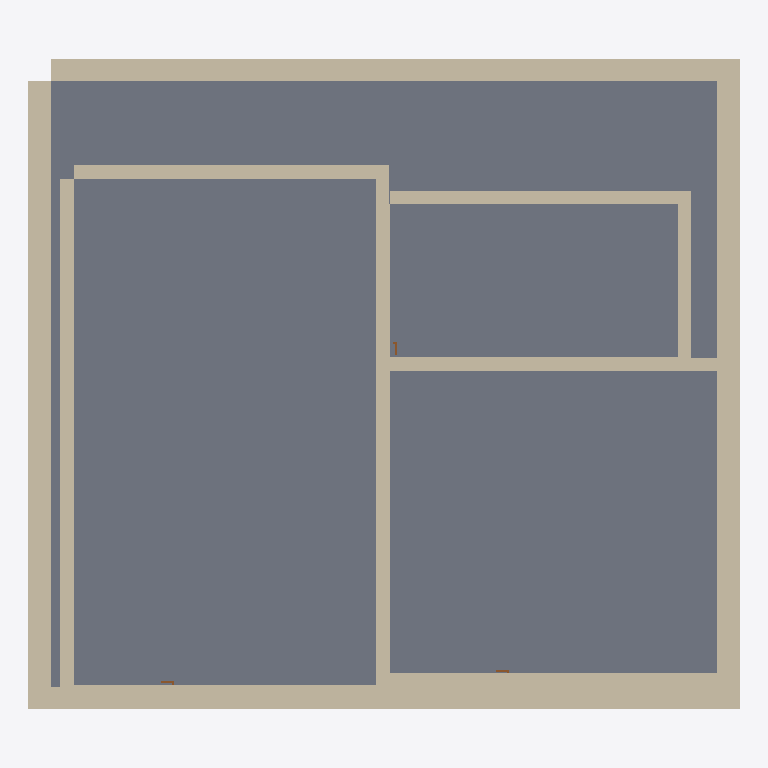
Plan cut of the same IFC building model at storey 'Floor 2' (level 3.00 m, cut at 4.40 m), seen from above with north up, elements coloured by IFC class: 15 walls (beige), 2 doors (brown), 1 slab (grey). Cut surfaces are drawn darker.
Extent 6.3 m × 5.8 m × 6.2 m (x, y, z). Storeys (2): Floor 1 at 0.00 m; Floor 2 at 3.00 m. Elements (31): 20 IfcWall, 4 IfcDoor, 4 IfcWindow, 2 IfcSlab, 1 IfcRoof.

HEADER;
FILE_DESCRIPTION(('ViewDefinition[DesignTransferView]'),'2;1');
FILE_NAME('/dev/null','2026-06-23T14:58:20-04:00',(''),(''),'IfcOpenShell 0.8.5','IfcOpenShell 0.8.5','Nobody');
FILE_SCHEMA(('IFC4'));
ENDSEC;
DATA;
#1=IFCPROJECT('10HK4YX$L0IvSokozf85Yc',$,'44 Hano',$,$,$,$,(#10),#5);
#12=IFCSITE('0IcxoN6E90_x4cJQjv_2dW',$,'Site',$,$,#23,$,$,$,$,$,$,$,$);
#13=IFCBUILDING('2QNmfHYSzD5wIg8JuzxrNS',$,'44 Hano',$,$,#28,$,$,$,$,$,$);
#14=IFCBUILDINGSTOREY('1uN92G$fbFoPcoUe9JiTle',$,'Floor 1',$,$,#33,$,$,$,$);
#15=IFCBUILDINGSTOREY('3XZ7hjchD9wO3ZSyS$y2NA',$,'Floor 2',$,$,#38,$,$,$,$);
#52=IFCSLAB('3PAV6QByr51RkqoSHQXo7q',$,'Floor 2 slab',$,$,#1004,#59,$,.FLOOR.);
#146=IFCWALL('0gsZLT1958weQTvv4rdbXG',$,'South Wall',$,$,#1049,#157,$,$);
#163=IFCWALL('0Qgo8bVG59CguM_GlpbPgh',$,'North Wall',$,$,#1079,#174,$,$);
#180=IFCWALL('3Zh9SEwmL1OgIu0UcFUS8h',$,'West Wall',$,$,#994,#191,$,$);
#197=IFCWALL('31X72IyuHFQwG9Ob8c$y_P',$,'East Wall',$,$,#1014,#208,$,$);
#265=IFCWALL('278tv7LhP3HvuJGF_$tyXu',$,'Interior Wall',$,$,#1029,#276,$,$);
#231=IFCWALL('3N27HGKIXBsfSp_Yh4La03',$,'Interior Wall',$,$,#1069,#242,$,$);
#282=IFCWALL('3GQKM4Q5vEYgZk4P83Aid4',$,'Interior Wall',$,$,#1064,#293,$,$);
#248=IFCWALL('1ZXkb2p9HFZ9WrH0achy_E',$,'Interior Wall',$,$,#989,#259,$,$);
#316=IFCWALL('3K1yyl5qr5bR0fQiAbxQ_X',$,'Interior Wall',$,$,#1009,#327,$,$);
#384=IFCWALL('2$EvEQ6HnCiBRoeT8TK2J$',$,'Interior Wall',$,$,#1024,#395,$,$);
#367=IFCWALL('259UNuWl91zQrVjdH5eiTL',$,'Interior Wall',$,$,#984,#378,$,$);
#214=IFCWALL('0BxmraOLn0gfSJMAb4_N7r',$,'Interior Wall',$,$,#1039,#225,$,$);
#333=IFCWALL('1NPvobg7TBAODBW7yE512S',$,'Interior Wall',$,$,#1044,#344,$,$);
#350=IFCWALL('1Dvv3sBHLAngHaJgDDhe4j',$,'Interior Wall',$,$,#1074,#361,$,$);
#401=IFCWALL('20K83yeRvCI8k0kjM6ehuS',$,'Interior Wall',$,$,#1059,#412,$,$);
#498=IFCDOOR('254p458NL5fAy0hJoREkC7',$,'Master Door',$,'SINGLE_SWING_LEFT',#1034,#572,$,$,$,.USERDEFINED.,$,$);
#658=IFCDOOR('1TzUFJVov2CR1dxaXgrNwG',$,'Bath Door',$,'SINGLE_SWING_LEFT',#1089,#732,$,$,$,.USERDEFINED.,$,$);
ENDSEC;
